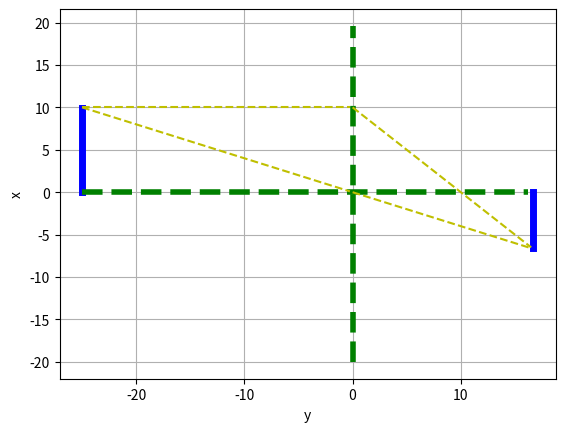

Write the Python code that produced this figure.
# Лабораторная работа №6. Задание 3
import numpy as np
import matplotlib.pyplot as plt

# ----------------- МОЖНО ИССЛЕДОВАТЬ ПАРАМЕТРЫ: ---------------------------
F = 10 #фокусное расстояние
d = 25 #расстояние предмета от линзы
type = 0 #тип линзы: 0 - собирающая линза, 1 - рассеивающая линза
h = 10 #высота предмета
Height = 20 #высота линзы (рассмотрен простой случай - высота линзы больше высоты предмета)
# ---------------------------------------------------------------------

#создание пустых массивов
OsX=[]
OsY=[]
PredmetX=[]
PredmetY=[]
LensX=[]
LensY=[]

if type == 0:
    f = 1 / (1 / F - 1 / d) #расчет по формуле тонкой линзы расстояния от линзы до изображения

for i in range(100):
    OsX.append(-d+(f+d)*i/100) #массив x-координат оптической оси (рисуем от предмета до изображения)
    OsY.append(0) #массив y-координат оптической оси
    PredmetX.append(-d) #массa х-координат предмета, находящегося слева от линзы
    PredmetY.append(0+h*i/100) #массив y-координат предмета
    LensX.append(0) #массив x-координат линзы (она находится в точке x=0)
    LensY.append(-Height+2*Height*i/100) #массив y-координат линзы (от -Height до Height)

k = - h / d #угловой коэффициент прямой, по которой идет луч, проходящий через оптический центр
r = - h / F #угловой коэффициент прямой, по которой идет луч после преломления

LX=[]
L1Y=[]
L2Y=[]

for i in range(100):
    x=-d+d*i/100 #перебор x-координат перед линзой
    LX.append(x) #заполнение массива x-коордлинат для лучей
    L1Y.append(h)#массив y-координат луча, идущего параллельно оптической оси
    L2Y.append(k*(x+d)+h) #массив y-координат луча, идущего через центр линзы

LX_2 = []
L1Y_2 = []
L2Y_2 = []

for i in range(100):
    x=0+f*i/100 #перебор х-координат после линзы
    LX_2.append(x) #заполнение массива x-координат для лучей после линзы
    L1Y_2.append(r*x+h) #массив y-координат луча, преломленного линзой
    L2Y_2.append(k*x) ##массив y-координат луча, идущего через центр линзы

H = k * f #высота изображения

ImageX = []
ImageY = []

for i in range(100):#массивы координат для изображения
    ImageX.append(f)
    ImageY.append(H*i/100)

#рисование всего на одном графике
fig = plt.figure(facecolor='white')
plt.plot(PredmetX,PredmetY,color='b',linewidth=5)
plt.plot(OsX,OsY,'--',linewidth=4,color='g')
plt.plot(ImageX,ImageY,color='b',linewidth=5)
plt.plot(LensX,LensY,'--',linewidth=4,color='g')
plt.plot(LX,L1Y,'--',color='y')
plt.plot(LX,L2Y,'--',color='y')
plt.plot(LX_2,L1Y_2,'--',color='y')
plt.plot(LX_2,L2Y_2,'--',color='y')
plt.ylabel("x")
plt.xlabel("y")
plt.grid(True)
plt.show()
